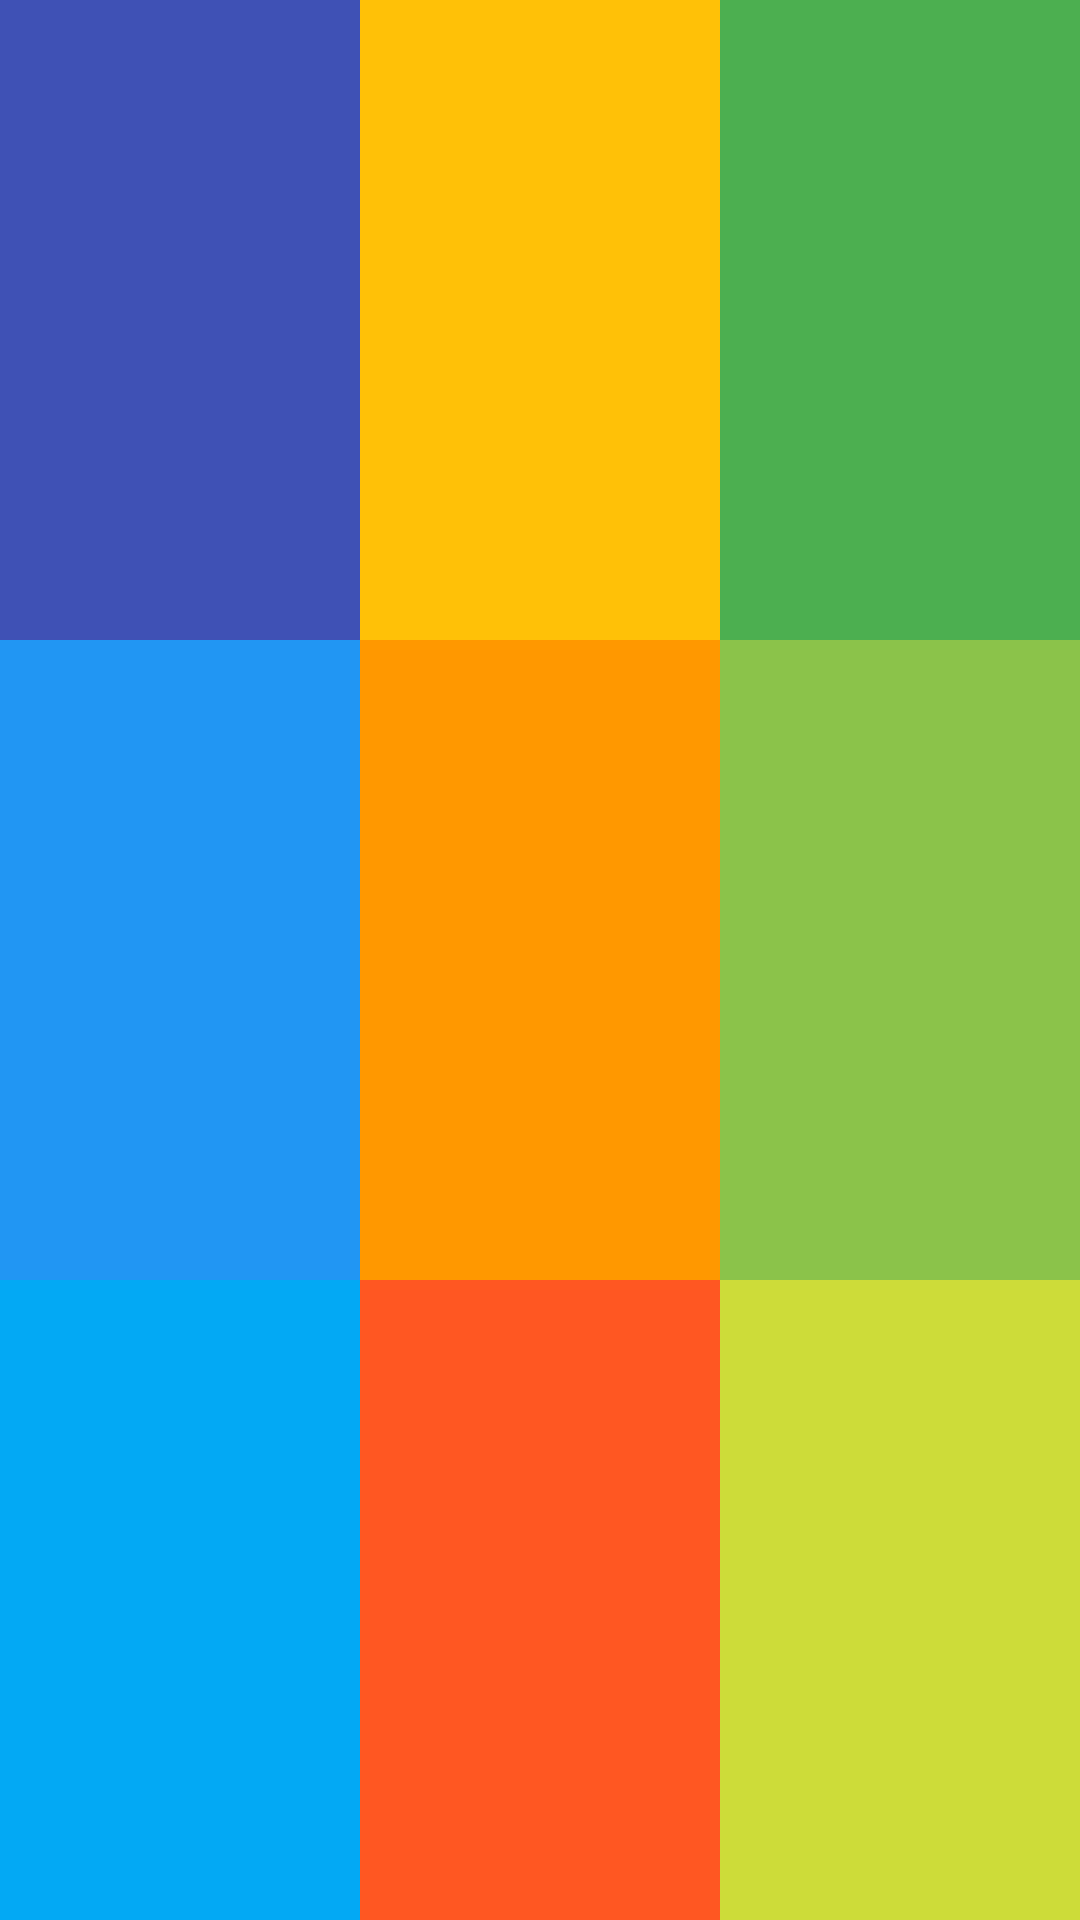

Here is an Android app screen rendered from its layout file. Give the layout XML and the strings, colors and styles it references.
<!-- AndroidManifest.xml: application theme Theme.MyApplication -->
<!-- res/layout/practice_02_solution_03.xml -->
<?xml version="1.0" encoding="utf-8"?>
<LinearLayout
    xmlns:android="http://schemas.android.com/apk/res/android"
    android:layout_width="match_parent"
    android:layout_height="match_parent"
    android:orientation="horizontal"
    >
    <LinearLayout
        android:layout_width="0dp"
        android:layout_height="match_parent"
        android:orientation="vertical"
        android:layout_weight="1">

        <TextView
            android:layout_width="match_parent"
            android:layout_height="0dp"
            android:layout_weight="1"
            android:background="#3F51B5"/>
        <TextView
            android:layout_width="match_parent"
            android:layout_height="0dp"
            android:layout_weight="1"
            android:background="#2196F3"/>
        <TextView
            android:layout_width="match_parent"
            android:layout_height="0dp"
            android:layout_weight="1"
            android:background="#03A9F4"/>
    </LinearLayout>
    <LinearLayout
        android:layout_width="0dp"
        android:layout_height="match_parent"
        android:orientation="vertical"
        android:layout_weight="1">

        <TextView
            android:layout_width="match_parent"
            android:layout_height="0dp"
            android:layout_weight="1"
            android:background="#FFC107"/>
        <TextView
            android:layout_width="match_parent"
            android:layout_height="0dp"
            android:layout_weight="1"
            android:background="#FF9800"/>
        <TextView
            android:layout_width="match_parent"
            android:layout_height="0dp"
            android:layout_weight="1"
            android:background="#FF5722"/>
    </LinearLayout>
    <LinearLayout
        android:layout_width="0dp"
        android:layout_height="match_parent"
        android:orientation="vertical"
        android:layout_weight="1">

        <TextView
            android:layout_width="match_parent"
            android:layout_height="0dp"
            android:layout_weight="1"
            android:background="#4CAF50"/>
        <TextView
            android:layout_width="match_parent"
            android:layout_height="0dp"
            android:layout_weight="1"
            android:background="#8BC34A"/>
        <TextView
            android:layout_width="match_parent"
            android:layout_height="0dp"
            android:layout_weight="1"
            android:background="#CDDC39"/>
    </LinearLayout>

</LinearLayout>
<!-- resources referenced by this layout -->
<resources>
  <style name="Theme.MyApplication" parent="Theme.MaterialComponents.DayNight.DarkActionBar">
          
          <item name="colorPrimary">@color/purple_500</item>
          <item name="colorPrimaryVariant">@color/purple_700</item>
          <item name="colorOnPrimary">@color/white</item>
          
          <item name="colorSecondary">@color/teal_200</item>
          <item name="colorSecondaryVariant">@color/teal_700</item>
          <item name="colorOnSecondary">@color/black</item>
          
          <item name="android:statusBarColor" tools:targetApi="l">?attr/colorPrimaryVariant</item>
          
      </style>
  <color name="purple_500">#FF6200EE</color>
  <color name="purple_700">#FF3700B3</color>
  <color name="white">#FFFFFFFF</color>
  <color name="teal_200">#FF03DAC5</color>
  <color name="teal_700">#FF018786</color>
  <color name="black">#FF000000</color>
</resources>
